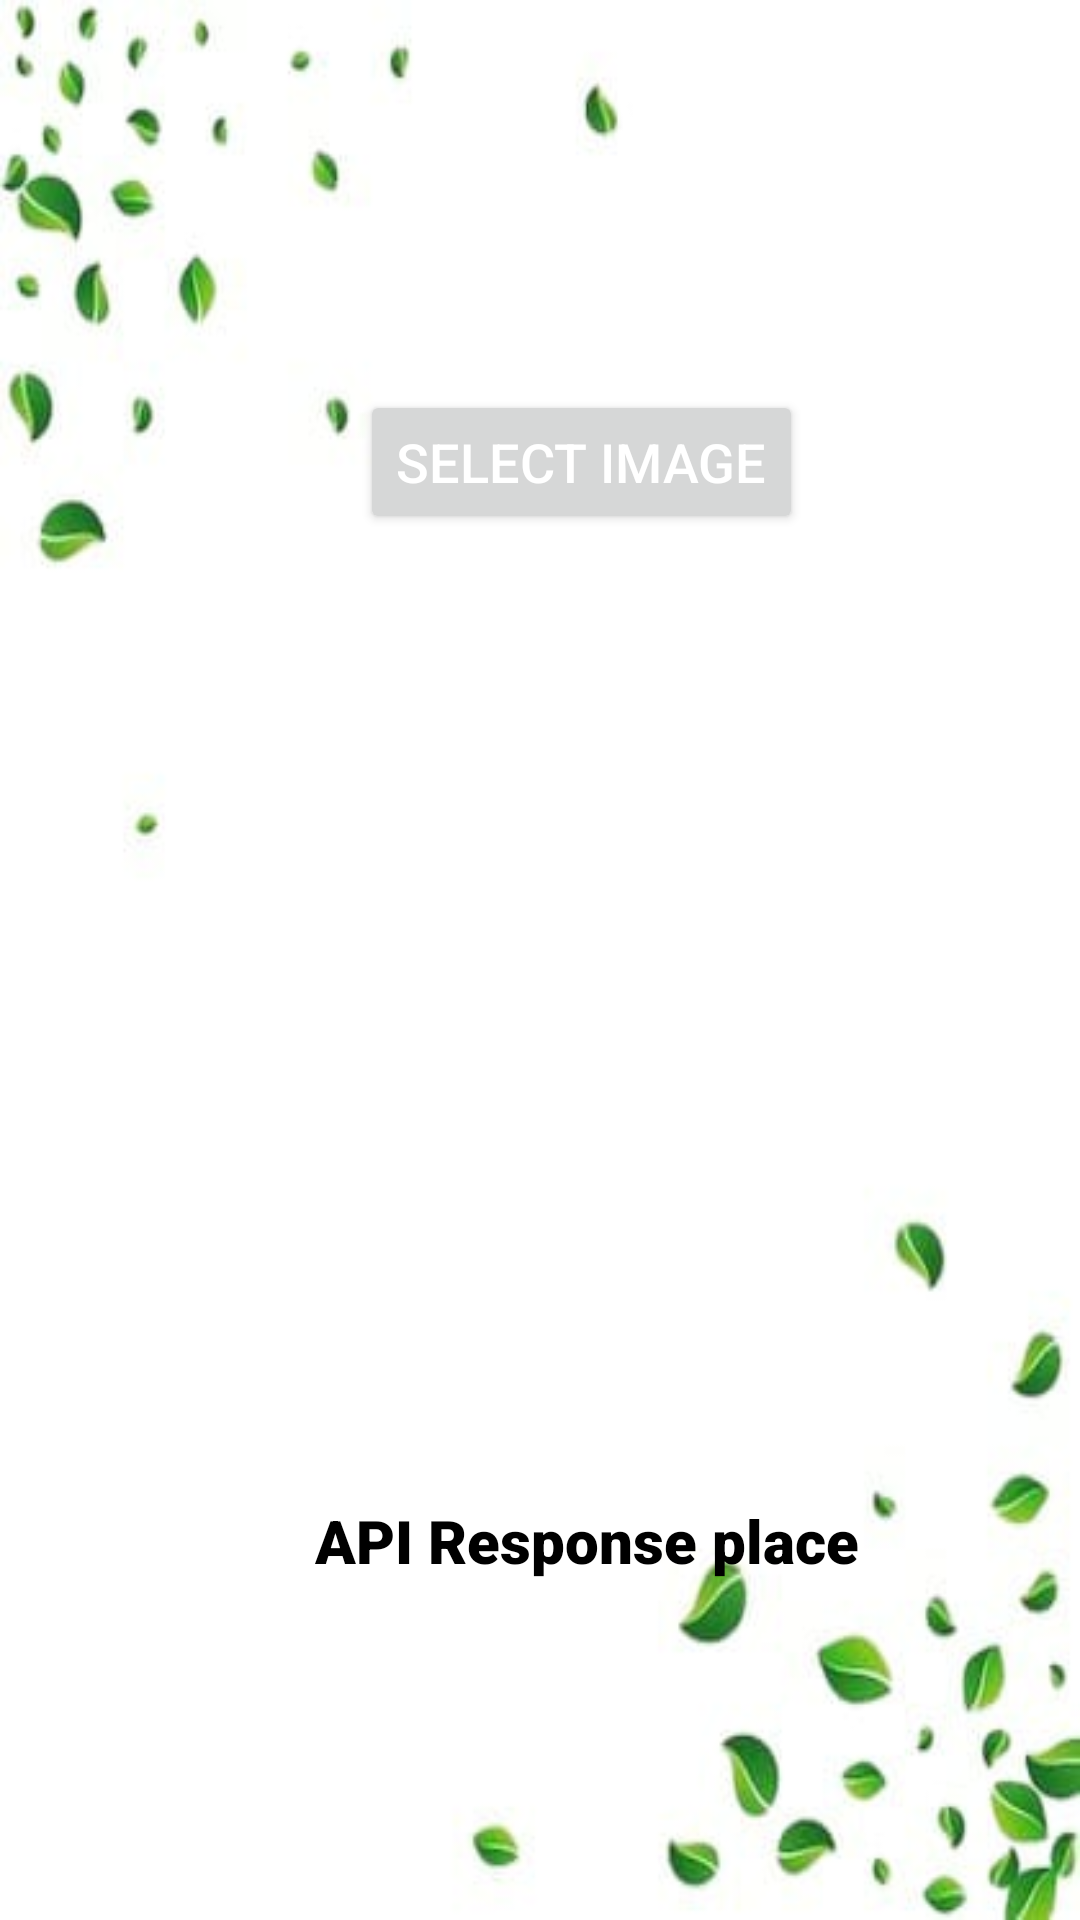

Reconstruct the res/layout file that produces this screen, plus the resources it refers to.
<!-- AndroidManifest.xml: activity theme Theme.MyPlantApp.NoActionBar -->
<!-- res/layout/activity_main.xml -->
<?xml version="1.0" encoding="utf-8"?>
<androidx.coordinatorlayout.widget.CoordinatorLayout
    xmlns:android="http://schemas.android.com/apk/res/android"
    xmlns:app="http://schemas.android.com/apk/res-auto"
    xmlns:tools="http://schemas.android.com/tools"
    android:layout_width="match_parent"
    android:layout_height="match_parent"
    android:background="@drawable/openbg1"
    tools:context=".MainActivity">

    <com.google.android.material.appbar.AppBarLayout
        android:id="@+id/appBarLayout"
        android:layout_width="match_parent"
        android:layout_height="wrap_content"
        android:theme="@style/Theme.MyPlantApp.AppBarOverlay">



    </com.google.android.material.appbar.AppBarLayout>

    <ImageView
        android:id="@+id/IVPreviewImage"
        android:layout_width="200dp"
        android:layout_height="200dp"
        android:layout_below="@id/BSelectImage"
        android:layout_marginLeft="110dp"
        android:layout_marginTop="220dp"
         />

    <Button
        android:id="@+id/BSelectImage"
        android:layout_width="wrap_content"
        android:layout_height="wrap_content"
        android:layout_marginTop="130dp"
        android:layout_marginLeft="120dp"
        android:text="SELECT IMAGE"
        android:textColor="@android:color/white"
        android:textSize="18sp" />

    <TextView
        android:id="@+id/responseTextView"
        android:layout_width="match_parent"
        android:layout_height="50dp"
        android:layout_marginLeft="20dp"
        android:layout_marginTop="500dp"
        android:textColor="#000000"
        android:fontFamily="sans-serif-black"
        android:text="                 API Response place"
        android:textSize="20sp" />


</androidx.coordinatorlayout.widget.CoordinatorLayout>
<!-- resources referenced by this layout -->
<resources>
  <!-- drawable openbg1: jpeg bitmap (drawable, 10406 bytes) -->
  <style name="Theme.MyPlantApp.AppBarOverlay" parent="ThemeOverlay.AppCompat.Dark.ActionBar" />
  <style name="Theme.MyPlantApp.NoActionBar">
          <item name="windowActionBar">false</item>
          <item name="windowNoTitle">true</item>
      </style>
</resources>
